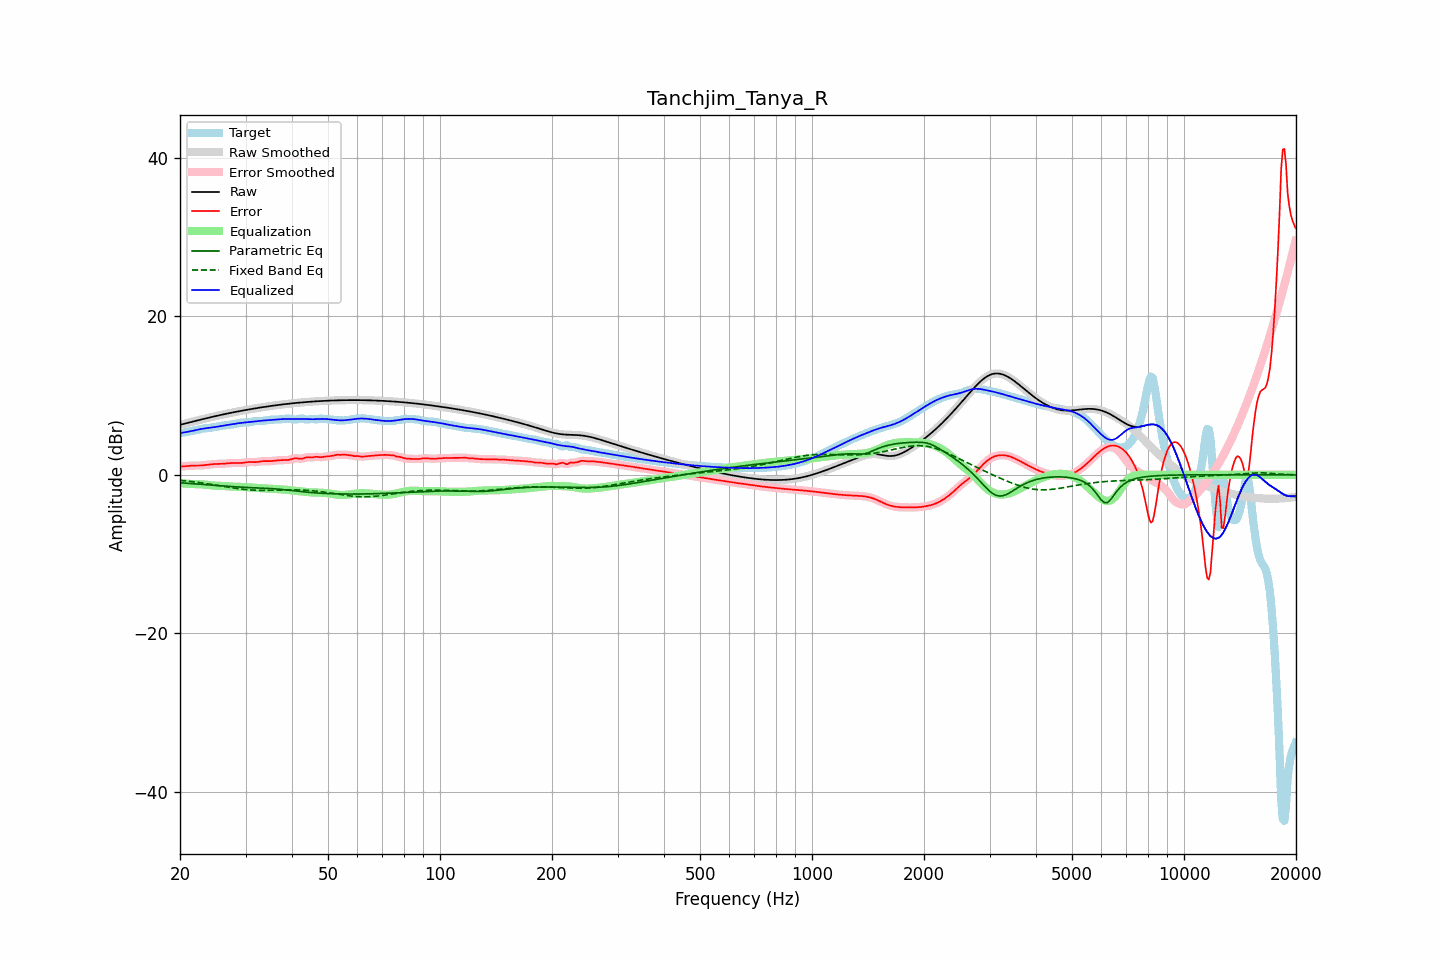

Data behind this chart, as committed beside it:
frequency, raw, error, smoothed, error_smoothed, equalization, parametric_eq, fixed_band_eq, equalized_raw, equalized_smoothed, target
20.00, 6.31, 1.04, 6.31, 1.03, -1.04, -1.00, -0.70, 5.27, 5.27, 5.27
20.20, 6.36, 1.05, 6.36, 1.06, -1.06, -1.01, -0.72, 5.30, 5.30, 5.31
20.40, 6.41, 1.07, 6.41, 1.08, -1.08, -1.03, -0.74, 5.33, 5.33, 5.34
20.61, 6.47, 1.10, 6.47, 1.10, -1.10, -1.04, -0.76, 5.37, 5.37, 5.37
20.81, 6.52, 1.12, 6.52, 1.12, -1.12, -1.06, -0.78, 5.40, 5.40, 5.40
21.02, 6.57, 1.14, 6.57, 1.14, -1.13, -1.07, -0.80, 5.44, 5.44, 5.43
21.23, 6.62, 1.15, 6.62, 1.15, -1.14, -1.09, -0.82, 5.48, 5.48, 5.47
21.44, 6.67, 1.16, 6.67, 1.16, -1.16, -1.10, -0.85, 5.52, 5.52, 5.51
21.66, 6.72, 1.17, 6.72, 1.17, -1.16, -1.12, -0.87, 5.56, 5.56, 5.56
21.87, 6.77, 1.17, 6.77, 1.17, -1.17, -1.13, -0.90, 5.61, 5.61, 5.60
22.09, 6.82, 1.17, 6.82, 1.17, -1.17, -1.15, -0.92, 5.65, 5.65, 5.65
22.31, 6.87, 1.17, 6.87, 1.17, -1.17, -1.16, -0.95, 5.70, 5.70, 5.70
22.54, 6.92, 1.17, 6.92, 1.17, -1.18, -1.18, -0.98, 5.74, 5.74, 5.75
22.76, 6.97, 1.18, 6.97, 1.18, -1.19, -1.19, -1.01, 5.78, 5.78, 5.79
22.99, 7.02, 1.20, 7.02, 1.20, -1.20, -1.21, -1.03, 5.82, 5.82, 5.83
23.22, 7.07, 1.22, 7.07, 1.22, -1.22, -1.22, -1.06, 5.85, 5.85, 5.85
23.45, 7.12, 1.24, 7.12, 1.24, -1.24, -1.24, -1.09, 5.88, 5.88, 5.88
23.69, 7.17, 1.27, 7.17, 1.27, -1.27, -1.25, -1.12, 5.90, 5.90, 5.90
23.92, 7.22, 1.29, 7.22, 1.29, -1.29, -1.27, -1.15, 5.93, 5.93, 5.92
24.16, 7.26, 1.32, 7.26, 1.32, -1.31, -1.29, -1.19, 5.95, 5.95, 5.95
24.40, 7.31, 1.34, 7.31, 1.34, -1.33, -1.30, -1.22, 5.98, 5.98, 5.97
24.65, 7.36, 1.36, 7.36, 1.36, -1.35, -1.32, -1.25, 6.01, 6.01, 6.00
24.89, 7.41, 1.37, 7.41, 1.37, -1.36, -1.33, -1.28, 6.04, 6.04, 6.04
25.14, 7.45, 1.38, 7.45, 1.38, -1.37, -1.35, -1.32, 6.08, 6.08, 6.08
25.39, 7.50, 1.38, 7.50, 1.38, -1.38, -1.36, -1.35, 6.12, 6.12, 6.12
25.65, 7.54, 1.39, 7.54, 1.39, -1.39, -1.38, -1.39, 6.15, 6.15, 6.16
25.91, 7.59, 1.39, 7.59, 1.39, -1.40, -1.39, -1.42, 6.19, 6.19, 6.19
26.16, 7.63, 1.40, 7.63, 1.40, -1.41, -1.41, -1.45, 6.22, 6.22, 6.23
26.43, 7.67, 1.42, 7.67, 1.42, -1.42, -1.42, -1.49, 6.25, 6.25, 6.26
26.69, 7.72, 1.43, 7.72, 1.43, -1.44, -1.44, -1.52, 6.28, 6.28, 6.28
26.96, 7.76, 1.45, 7.76, 1.45, -1.45, -1.45, -1.55, 6.31, 6.31, 6.31
27.23, 7.80, 1.47, 7.80, 1.47, -1.47, -1.46, -1.59, 6.33, 6.33, 6.33
27.50, 7.84, 1.49, 7.84, 1.49, -1.48, -1.48, -1.62, 6.36, 6.36, 6.35
27.77, 7.88, 1.50, 7.88, 1.50, -1.49, -1.49, -1.65, 6.40, 6.40, 6.38
28.05, 7.92, 1.50, 7.92, 1.50, -1.49, -1.50, -1.68, 6.43, 6.43, 6.42
28.33, 7.96, 1.50, 7.96, 1.50, -1.50, -1.52, -1.71, 6.47, 6.47, 6.46
28.62, 8.00, 1.50, 8.00, 1.50, -1.50, -1.53, -1.74, 6.50, 6.50, 6.50
28.90, 8.04, 1.49, 8.04, 1.50, -1.51, -1.54, -1.76, 6.53, 6.53, 6.54
29.19, 8.08, 1.50, 8.08, 1.50, -1.52, -1.55, -1.79, 6.56, 6.56, 6.57
29.48, 8.11, 1.51, 8.11, 1.52, -1.53, -1.57, -1.81, 6.58, 6.58, 6.60
29.78, 8.15, 1.54, 8.15, 1.54, -1.55, -1.58, -1.84, 6.60, 6.60, 6.61
30.08, 8.19, 1.57, 8.19, 1.57, -1.57, -1.59, -1.86, 6.62, 6.62, 6.61
30.38, 8.22, 1.60, 8.22, 1.60, -1.58, -1.60, -1.88, 6.64, 6.64, 6.62
30.68, 8.26, 1.62, 8.26, 1.62, -1.59, -1.61, -1.89, 6.67, 6.67, 6.64
30.99, 8.29, 1.62, 8.29, 1.62, -1.60, -1.62, -1.91, 6.69, 6.69, 6.67
31.30, 8.33, 1.61, 8.33, 1.61, -1.61, -1.62, -1.92, 6.72, 6.72, 6.71
31.61, 8.36, 1.60, 8.36, 1.61, -1.62, -1.63, -1.93, 6.74, 6.74, 6.76
31.93, 8.40, 1.60, 8.40, 1.60, -1.63, -1.64, -1.94, 6.76, 6.76, 6.79
32.24, 8.43, 1.62, 8.43, 1.62, -1.65, -1.65, -1.95, 6.78, 6.78, 6.81
32.57, 8.46, 1.64, 8.46, 1.65, -1.66, -1.66, -1.95, 6.80, 6.80, 6.82
32.89, 8.49, 1.68, 8.49, 1.68, -1.67, -1.66, -1.96, 6.82, 6.82, 6.81
33.22, 8.53, 1.71, 8.53, 1.71, -1.69, -1.67, -1.96, 6.84, 6.84, 6.81
33.55, 8.56, 1.74, 8.56, 1.73, -1.70, -1.68, -1.96, 6.85, 6.85, 6.82
33.89, 8.59, 1.74, 8.59, 1.74, -1.72, -1.69, -1.96, 6.87, 6.87, 6.85
34.23, 8.62, 1.73, 8.62, 1.73, -1.73, -1.70, -1.96, 6.89, 6.89, 6.89
34.57, 8.65, 1.72, 8.65, 1.73, -1.74, -1.71, -1.95, 6.91, 6.91, 6.92
34.92, 8.68, 1.73, 8.68, 1.73, -1.75, -1.72, -1.95, 6.93, 6.93, 6.95
35.27, 8.71, 1.74, 8.71, 1.74, -1.76, -1.73, -1.95, 6.95, 6.95, 6.96
35.62, 8.73, 1.76, 8.73, 1.76, -1.77, -1.75, -1.94, 6.96, 6.96, 6.97
35.97, 8.76, 1.79, 8.76, 1.79, -1.79, -1.76, -1.93, 6.97, 6.97, 6.97
... 635 more rows
